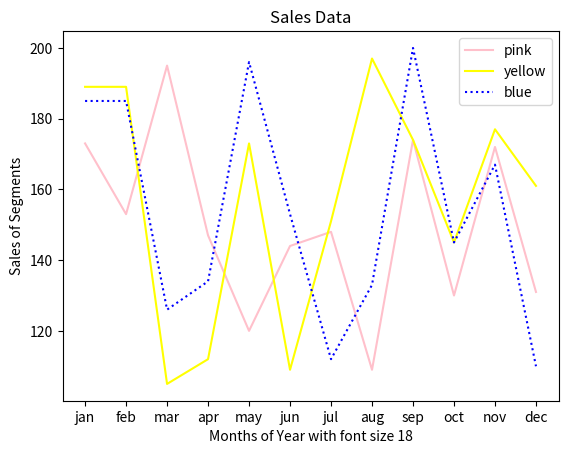

Generate this figure with matplotlib:
import matplotlib.pyplot as plt
import numpy as np
x=np.array(['jan','feb','mar','apr','may','jun','jul','aug','sep','oct','nov','dec'])
y=np.array([173,153,195,147,120,144,148,109,174,130,172,131])
plt.plot(x,y,color="pink",linestyle="-")
plt.xlabel("Months of Year with font size 18")
plt.ylabel("Sales of Segments")
plt.title("Sales Data")
z=np.array([189,189,105,112,173,109,151,197,174,145,177,161])
plt.plot(x,z,color="yellow",linestyle="solid")

k=np.array([185,185,126,134,196,153,112,133,200,145,167,110])
plt.plot(x,k,color="blue",linestyle=":")
plt.legend(["pink","yellow","blue"],loc="upper right")
plt.show()